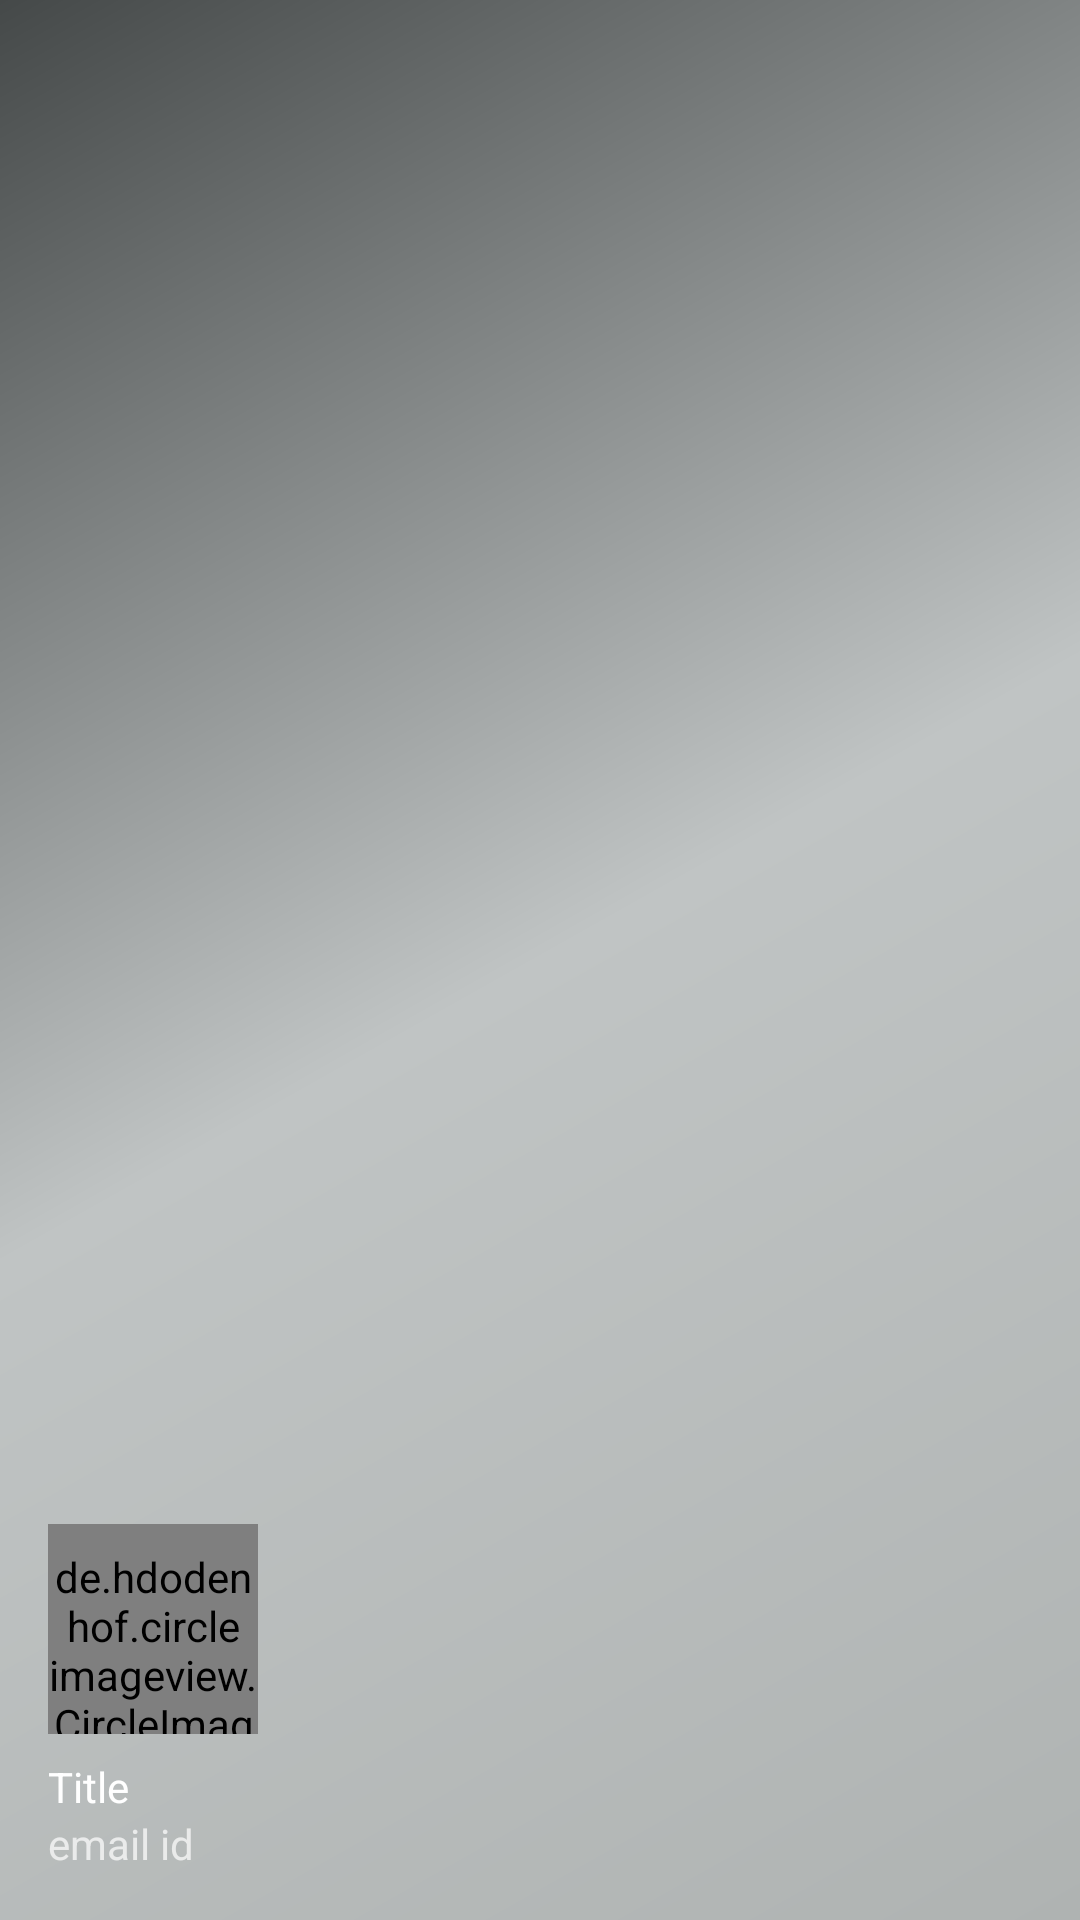

This screen was rendered from an Android layout file. Write that file and the resources it references.
<!-- AndroidManifest.xml: application theme AppTheme -->
<!-- res/layout/nav_header_main.xml -->
<?xml version="1.0" encoding="utf-8"?>
<LinearLayout xmlns:android="http://schemas.android.com/apk/res/android"
    xmlns:app="http://schemas.android.com/apk/res-auto"
    android:layout_width="match_parent"
    android:layout_height="@dimen/nav_header_height"
    android:background="@drawable/side_nav_bar"
    android:gravity="bottom"
    android:orientation="vertical"
    android:paddingLeft="@dimen/activity_horizontal_margin"
    android:paddingTop="@dimen/activity_vertical_margin"
    android:paddingRight="@dimen/activity_horizontal_margin"
    android:paddingBottom="@dimen/activity_vertical_margin"
    android:theme="@style/ThemeOverlay.AppCompat.Dark">

    <de.hdodenhof.circleimageview.CircleImageView
        android:id="@+id/imageView"
        android:layout_width="70dp"
        android:layout_height="70dp"
        android:paddingTop="@dimen/nav_header_vertical_spacing"
        app:srcCompat="@mipmap/ic_launcher" />

    <TextView
        android:id="@+id/tv_name"
        android:layout_width="match_parent"
        android:layout_height="wrap_content"
        android:paddingTop="@dimen/nav_header_vertical_spacing"
        android:text="Title"
        android:textAppearance="@style/TextAppearance.AppCompat.Body1" />

    <TextView
        android:id="@+id/tv_email"
        android:layout_width="wrap_content"
        android:layout_height="wrap_content"
        android:text="email id" />

</LinearLayout>
<!-- resources referenced by this layout -->
<resources>
  <dimen name="activity_horizontal_margin">16dp</dimen>
  <dimen name="activity_vertical_margin">16dp</dimen>
  <dimen name="nav_header_height">176dp</dimen>
  <dimen name="nav_header_vertical_spacing">8dp</dimen>
  <!-- drawable side_nav_bar (drawable) -->
  <shape xmlns:android="http://schemas.android.com/apk/res/android"
      android:shape="rectangle">
      <gradient
          android:angle="135"
          android:centerColor="#c0c4c4"
          android:endColor="#454949"
          android:startColor="#afb3b2"
          android:type="linear" />
  </shape>
  <style name="AppTheme" parent="Theme.AppCompat.Light.NoActionBar">
          
          <item name="colorPrimary">@color/colorPrimary</item>
          <item name="colorPrimaryDark">@color/colorPrimaryDark</item>
          <item name="colorAccent">@color/colorAccent</item>
      </style>
  <color name="colorPrimary">#F7952B</color>
  <color name="colorPrimaryDark">#EA7A0A</color>
  <color name="colorAccent">#EA7A0A</color>
</resources>
